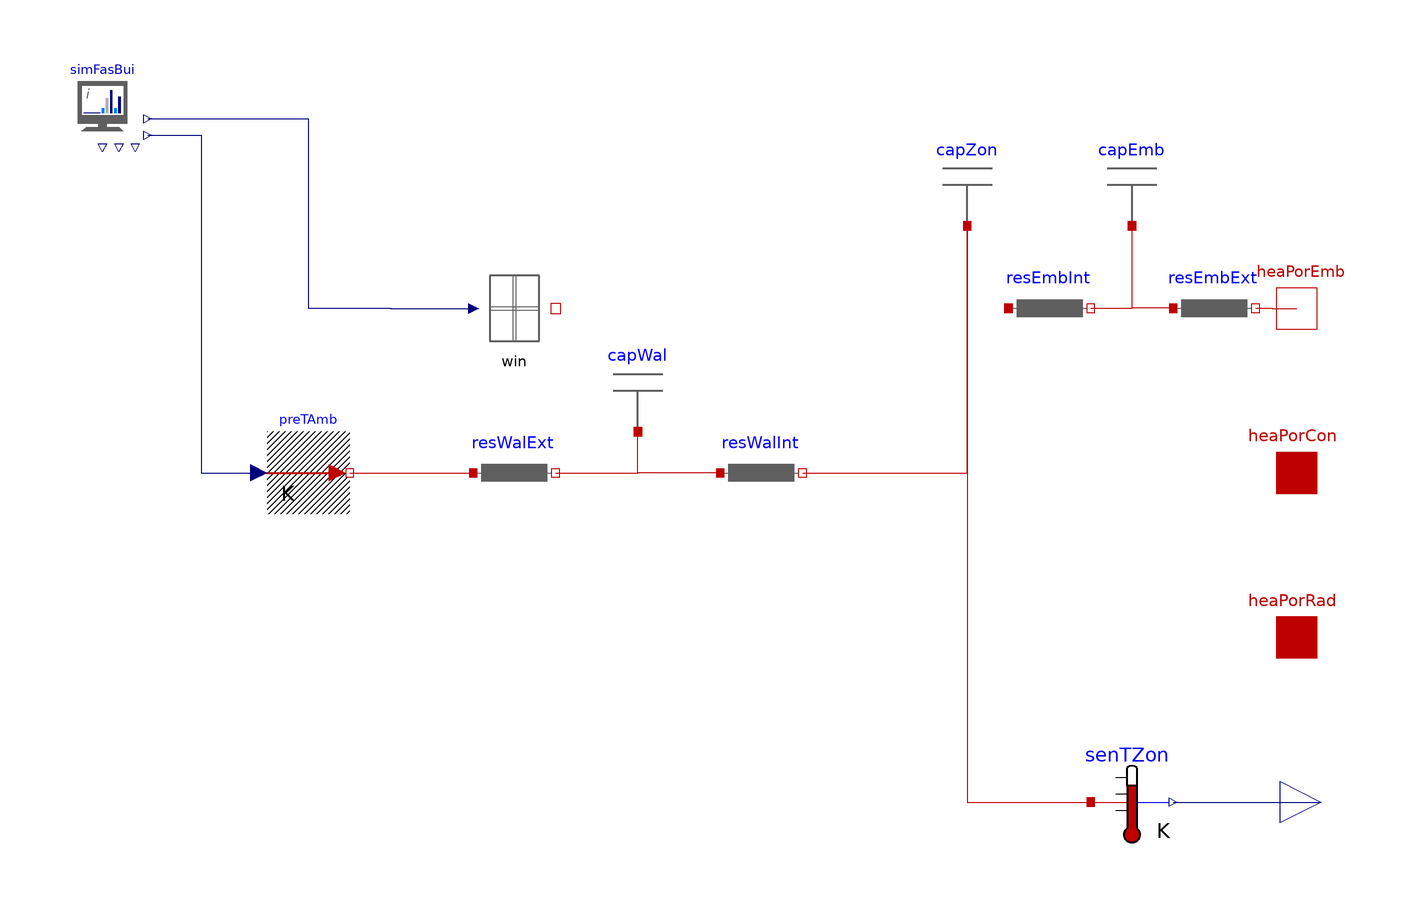

The Modelica model whose source follows is shown above as a component diagram (icons at their Placement, wires along their Line points).

partial model Partial_SZ_ZonWalEmb "States for zone, walls and embedded heating"
  extends Partial_SZ_ZonWal;
  parameter SI.HeatCapacity cEmb = 1 "Thermal capacity of the embedded system";
  parameter SI.ThermalResistance rEmb = 1 "Total thermal resistance of the embedded system, in K/W";
  parameter Real posCapEmb(min = 0, max = 1) = 0.5 "Position of the capacity in the embedded system.  0=interor, 1=exterior";
  Capacitor capEmb(c = cEmb) "Thermal capacity of the embedded system" annotation(Placement(transformation(extent = {{50, 60}, {70, 80}})));
  Resistance resEmbExt(r = rEmbExt) "Thermal resistance of embedded heating, exterior" annotation(Placement(transformation(extent = {{70, 30}, {90, 50}})));
  Resistance resEmbInt(r = rEmbInt) "Thermal resistance of embedded heating, interior" annotation(Placement(transformation(extent = {{30, 30}, {50, 50}})));
protected
  parameter SI.ThermalResistance rEmbInt = posCapEmb * rEmb "Thermal resistance of the interior resistance in K/W";
  parameter SI.ThermalResistance rEmbExt = (1 - posCapEmb) * rEmb "Thermal resistance of the exterior resistance in K/W";
equation
  connect(resEmbExt.heaPor_b, heaPorEmb) annotation(Line(points = {{90, 40}, {94, 40}, {94, 39.9057}, {100, 39.9057}}, color = {191, 0, 0}, smooth = Smooth.None));
  connect(resEmbExt.heaPor_a, capEmb.heaPor) annotation(Line(points = {{70, 40}, {60, 40}, {60, 60}}, color = {191, 0, 0}, smooth = Smooth.None));
  connect(resEmbInt.heaPor_b, capEmb.heaPor) annotation(Line(points = {{50, 40}, {60, 40}, {60, 60}}, color = {191, 0, 0}, smooth = Smooth.None));
  annotation(Diagram(coordinateSystem(preserveAspectRatio = true, extent = {{-200, -100}, {100, 100}}), graphics));
end Partial_SZ_ZonWalEmb;